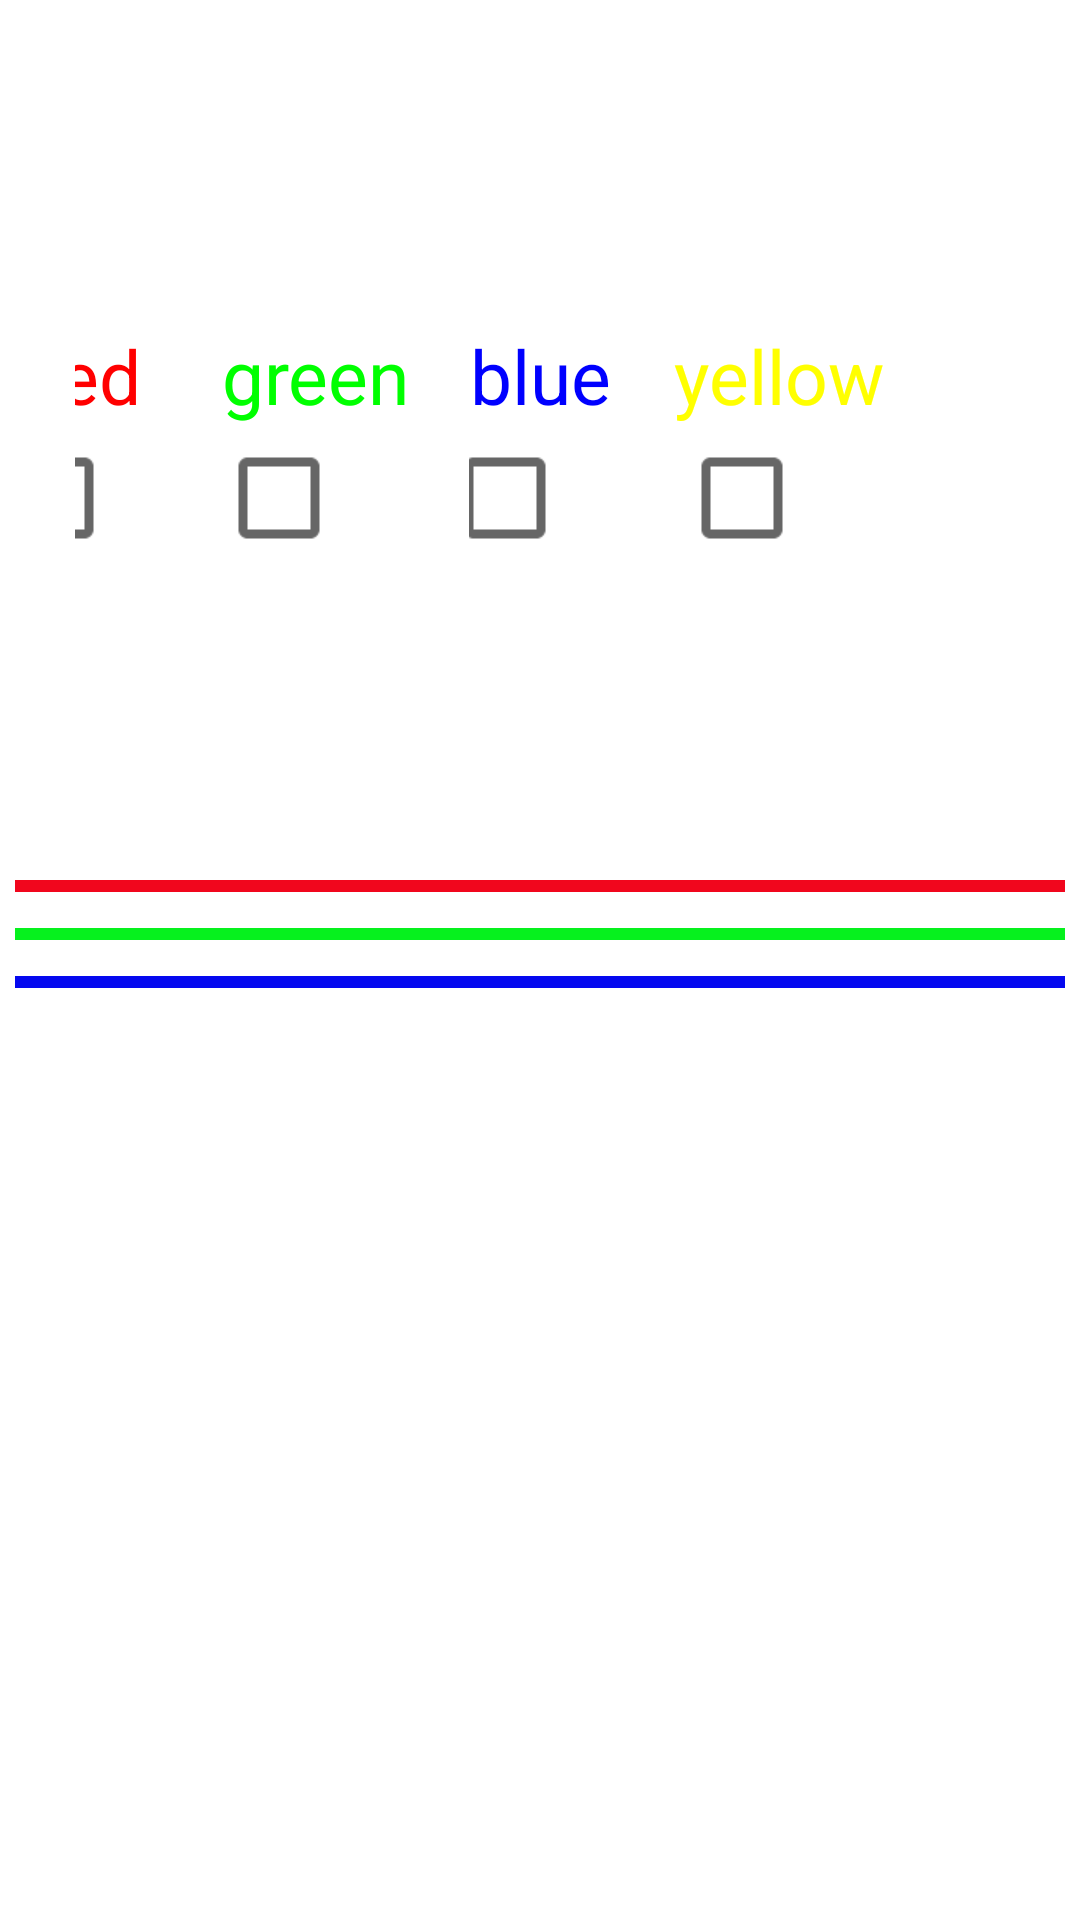

The Android layout XML behind this screen, and the referenced resources:
<!-- AndroidManifest.xml: application theme Theme.Smttest -->
<!-- res/layout/activity_smt_led_test.xml -->
<LinearLayout xmlns:android="http://schemas.android.com/apk/res/android"
    xmlns:tools="http://schemas.android.com/tools"
    android:id="@+id/container"
    android:layout_width="match_parent"
    android:layout_height="match_parent"
    android:layout_gravity="center"
    android:orientation="vertical"
    android:padding="5dip">

    <LinearLayout
        android:layout_width="match_parent"
        android:layout_height="wrap_content"
        android:layout_gravity="center"
        android:gravity="center"
        android:orientation="vertical">

        <LinearLayout
            android:layout_width="match_parent"
            android:layout_height="match_parent"
            android:layout_gravity="center"
            android:gravity="center"
            android:orientation="horizontal"
            android:padding="20dip">

            <LinearLayout
                android:layout_width="wrap_content"
                android:layout_height="wrap_content"
                android:layout_gravity="center"
                android:layout_margin="10dp"
                android:gravity="center"
                android:orientation="vertical">

                <TextView
                    android:layout_width="wrap_content"
                    android:layout_height="wrap_content"
                    android:layout_gravity="center"
                    android:gravity="center"
                    android:text="@string/color_red"
                    android:textColor="#FF0000"
                    android:textSize="25dp" />

                <CheckBox
                    android:id="@+id/radio_red"
                    android:layout_width="wrap_content"
                    android:layout_height="wrap_content"
                    android:layout_gravity="center"
                    android:gravity="center"
                    android:onClick="onCheckboxClicked"
                    android:scaleX="1.5"
                    android:scaleY="1.5" />

            </LinearLayout>

            <LinearLayout
                android:layout_width="wrap_content"
                android:layout_height="wrap_content"
                android:layout_gravity="center"
                android:layout_margin="10dp"
                android:gravity="center"
                android:orientation="vertical">

                <TextView
                    android:layout_width="wrap_content"
                    android:layout_height="wrap_content"
                    android:layout_gravity="center"
                    android:gravity="center"
                    android:text="@string/color_green"
                    android:textColor="#00FF00"
                    android:textSize="25dp" />

                <CheckBox
                    android:id="@+id/radio_green"
                    android:layout_width="wrap_content"
                    android:layout_height="wrap_content"
                    android:layout_gravity="center"
                    android:gravity="center"
                    android:onClick="onCheckboxClicked"
                    android:scaleX="1.5"
                    android:scaleY="1.5" />

            </LinearLayout>

            <LinearLayout
                android:layout_width="wrap_content"
                android:layout_height="wrap_content"
                android:layout_gravity="center"
                android:layout_margin="10dp"
                android:gravity="center"
                android:orientation="vertical">

                <TextView
                    android:layout_width="wrap_content"
                    android:layout_height="wrap_content"
                    android:layout_gravity="center"
                    android:gravity="center"
                    android:text="@string/color_blue"
                    android:textColor="#0000FF"
                    android:textSize="25dp" />

                <CheckBox
                    android:id="@+id/radio_blue"
                    android:layout_width="wrap_content"
                    android:layout_height="wrap_content"
                    android:layout_gravity="center"
                    android:gravity="center"
                    android:onClick="onCheckboxClicked"
                    android:scaleX="1.5"
                    android:scaleY="1.5" />

            </LinearLayout>

            <LinearLayout
                android:layout_width="wrap_content"
                android:layout_height="wrap_content"
                android:layout_gravity="center"
                android:layout_margin="10dp"
                android:gravity="center"
                android:orientation="vertical">

                <TextView
                    android:layout_width="wrap_content"
                    android:layout_height="wrap_content"
                    android:layout_gravity="center"
                    android:gravity="center"
                    android:text="@string/color_yellow"
                    android:textColor="#FFFF00"
                    android:textSize="25dp" />

                <CheckBox
                    android:id="@+id/radio_yellow"
                    android:layout_width="wrap_content"
                    android:layout_height="wrap_content"
                    android:layout_gravity="center"
                    android:gravity="center"
                    android:onClick="onCheckboxClicked"
                    android:scaleX="1.5"
                    android:scaleY="1.5" />

            </LinearLayout>

            <LinearLayout
                android:layout_width="wrap_content"
                android:layout_height="wrap_content"
                android:layout_gravity="center"
                android:layout_margin="10dp"
                android:gravity="center"
                android:orientation="vertical">

                <TextView
                    android:layout_width="wrap_content"
                    android:layout_height="wrap_content"
                    android:layout_gravity="center"
                    android:gravity="center"
                    android:text="@string/color_purple"
                    android:textColor="#FF00FF"
                    android:textSize="25dp" />

                <CheckBox
                    android:id="@+id/radio_purple"
                    android:layout_width="wrap_content"
                    android:layout_height="wrap_content"
                    android:layout_gravity="center"
                    android:gravity="center"
                    android:onClick="onCheckboxClicked"
                    android:scaleX="1.5"
                    android:scaleY="1.5" />

            </LinearLayout>

            <LinearLayout
                android:layout_width="wrap_content"
                android:layout_height="wrap_content"
                android:layout_gravity="center"
                android:layout_margin="10dp"
                android:gravity="center"
                android:orientation="vertical">

                <TextView
                    android:layout_width="wrap_content"
                    android:layout_height="wrap_content"
                    android:layout_gravity="center"
                    android:gravity="center"
                    android:text="@string/color_cyan"
                    android:textColor="#00FFFF"
                    android:textSize="25dp" />

                <CheckBox
                    android:id="@+id/radio_cyan"
                    android:layout_width="wrap_content"
                    android:layout_height="wrap_content"
                    android:layout_gravity="center"
                    android:gravity="center"
                    android:onClick="onCheckboxClicked"
                    android:scaleX="1.5"
                    android:scaleY="1.5" />

            </LinearLayout>

            <LinearLayout
                android:layout_width="wrap_content"
                android:layout_height="wrap_content"
                android:layout_gravity="center"
                android:layout_margin="10dp"
                android:gravity="center"
                android:orientation="vertical">

                <TextView
                    android:layout_width="wrap_content"
                    android:layout_height="wrap_content"
                    android:layout_gravity="center"
                    android:gravity="center"
                    android:text="@string/color_white"
                    android:textColor="#000000"
                    android:textSize="25dp" />

                <CheckBox
                    android:id="@+id/radio_white"
                    android:layout_width="wrap_content"
                    android:layout_height="wrap_content"
                    android:layout_gravity="center"
                    android:gravity="center"
                    android:onClick="onCheckboxClicked"
                    android:scaleX="1.5"
                    android:scaleY="1.5" />

            </LinearLayout>

        </LinearLayout>

        <SeekBar
            android:id="@+id/SeekBar_red"
            android:layout_width="600dp"
            android:layout_height="wrap_content"
            android:layout_gravity="center"
            android:focusable="true"
            android:max="15"
            android:maxHeight="4.0dip"
            android:minHeight="4.0dip"
            android:paddingLeft="16.0dip"
            android:paddingRight="16.0dip"
            android:progressDrawable="@drawable/red_seekbar"
            android:thumb="@drawable/seekbar_thumb" />

        <TextView
            android:id="@+id/textView3"
            android:layout_width="match_parent"
            android:layout_height="12dp" />

        <SeekBar
            android:id="@+id/SeekBar_green"
            android:layout_width="600dp"
            android:layout_height="wrap_content"
            android:layout_gravity="center"
            android:focusable="true"
            android:max="15"
            android:maxHeight="4.0dip"
            android:minHeight="4.0dip"
            android:paddingLeft="16.0dip"
            android:paddingRight="16.0dip"
            android:progressDrawable="@drawable/blue_seekbar"
            android:thumb="@drawable/seekbar_thumb" />

        <TextView
            android:id="@+id/textView2"
            android:layout_width="match_parent"
            android:layout_height="12dp" />

        <SeekBar
            android:id="@+id/SeekBar_blue"
            android:layout_width="600dp"
            android:layout_height="wrap_content"
            android:layout_gravity="center"
            android:focusable="true"
            android:max="15"
            android:maxHeight="4.0dip"
            android:minHeight="4.0dip"
            android:paddingLeft="16.0dip"
            android:paddingRight="16.0dip"
            android:progressDrawable="@drawable/green_seekbar"
            android:thumb="@drawable/seekbar_thumb" />

        <LinearLayout
            android:layout_width="match_parent"
            android:layout_height="wrap_content"
            android:layout_gravity="right"
            android:gravity="right"
            android:orientation="horizontal"
            android:paddingLeft="16.0dip"
            android:paddingRight="350dp">

            <TextView
                android:layout_width="wrap_content"
                android:layout_height="wrap_content"
                android:text="@string/smt_save"
                android:textSize="20dp" />

            <Switch
                android:id="@+id/switch_save"
                android:layout_width="wrap_content"
                android:layout_height="wrap_content"
                android:layout_gravity="right"
                android:gravity="right"
                tools:ignore="RtlHardcoded" />

        </LinearLayout>

    </LinearLayout>

</LinearLayout>
<!-- resources referenced by this layout -->
<resources>
  <!-- drawable blue_seekbar (drawable) -->
  <?xml version="1.0" encoding="utf-8"?>
  
  <layer-list
    xmlns:android="http://schemas.android.com/apk/res/android">
      <item android:id="@*android:id/background">
          <shape>
              <solid android:color="#06f11e" />
          </shape>
      </item>
      <item android:id="@*android:id/secondaryProgress">
          <clip>
              <shape>
                  <solid android:color="#06f11e" />
              </shape>
          </clip>
      </item>
      <item android:id="@*android:id/progress">
          <clip>
              <shape>
                  <solid android:color="#ff996dfe" />
              </shape>
          </clip>
      </item>
  </layer-list>
  <!-- drawable green_seekbar (drawable) -->
  <?xml version="1.0" encoding="utf-8"?>
  
  <layer-list
    xmlns:android="http://schemas.android.com/apk/res/android">
      <item android:id="@*android:id/background">
          <shape>
              <solid android:color="#0408ef" />
          </shape>
      </item>
      <item android:id="@*android:id/secondaryProgress">
          <clip>
              <shape>
                  <solid android:color="#0408ef" />
              </shape>
          </clip>
      </item>
      <item android:id="@*android:id/progress">
          <clip>
              <shape>
                  <solid android:color="#ff996dfe" />
              </shape>
          </clip>
      </item>
  </layer-list>
  <!-- drawable red_seekbar (drawable) -->
  <?xml version="1.0" encoding="utf-8"?>
  
  <layer-list
    xmlns:android="http://schemas.android.com/apk/res/android">
      <item android:id="@*android:id/background">
          <shape>
              <solid android:color="#f1061d" />
          </shape>
      </item>
      <item android:id="@*android:id/secondaryProgress">
          <clip>
              <shape>
                  <solid android:color="#f40612" />
              </shape>
          </clip>
      </item>
      <item android:id="@*android:id/progress">
          <clip>
              <shape>
                  <solid android:color="#ff996dfe" />
              </shape>
          </clip>
      </item>
  </layer-list>
  <string name="color_blue">blue</string>
  <string name="color_cyan">cyan</string>
  <string name="color_green">green</string>
  <string name="color_purple">purple</string>
  <string name="color_red">red</string>
  <string name="color_white">white</string>
  <string name="color_yellow">yellow</string>
  <string name="smt_save">Do you need to save it</string>
  <style name="Theme.Smttest" parent="Theme.MaterialComponents.DayNight.DarkActionBar">
          
          <item name="colorPrimary">@color/purple_500</item>
          <item name="colorPrimaryVariant">@color/purple_700</item>
          <item name="colorOnPrimary">@color/white</item>
          
          <item name="colorSecondary">@color/teal_200</item>
          <item name="colorSecondaryVariant">@color/teal_700</item>
          <item name="colorOnSecondary">@color/black</item>
          
          <item name="android:statusBarColor" tools:targetApi="l">?attr/colorPrimaryVariant</item>
          
      </style>
  <color name="purple_500">#FF6200EE</color>
  <color name="purple_700">#FF3700B3</color>
  <color name="white">#FFFFFFFF</color>
  <color name="teal_200">#FF03DAC5</color>
  <color name="teal_700">#FF018786</color>
  <color name="black">#FF000000</color>
</resources>
